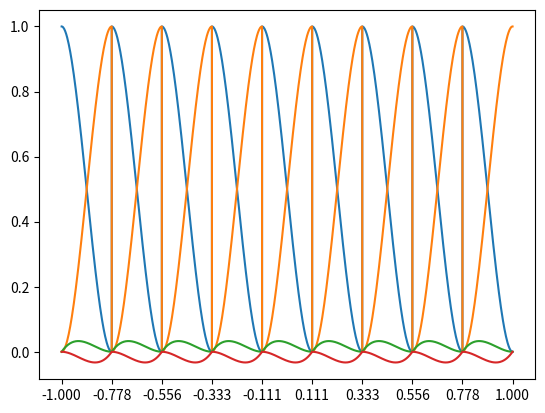

Recreate this plot in Python.
import numpy as np
import matplotlib.pyplot as plt

xs = np.linspace(-1, 1, 10)
phi0, phi1 = [], []
w0, w1 = [], []
x_axis = []

for i in range(len(xs) - 1):

    x_i = xs[i]
    x_i1 = xs[i + 1]

    x = np.linspace(x_i, x_i1, 100)
    x_axis.append(x)
    a = (x - x_i) / (x_i1 - x_i)

    phi0.append(2 * a**3 - 3 * a**2 + 1)
    phi1.append(-2 * a**3 + 3 * a**2)
    w0.append((x_i1 - x_i) * (a**3 - 2 * a**2 + a))
    w1.append((x_i1 - x_i) * (a**3 - a**2))

x_axis = np.ravel(x_axis)
fig = plt.figure()
ax = fig.gca()
ax.set_xticks(xs)
plt.plot(x_axis, np.ravel(phi0))
plt.plot(x_axis, np.ravel(phi1))
plt.plot(x_axis, np.ravel(w0))
plt.plot(x_axis, np.ravel(w1))
plt.savefig("cubic spline cardinal basis.png")
plt.show()
